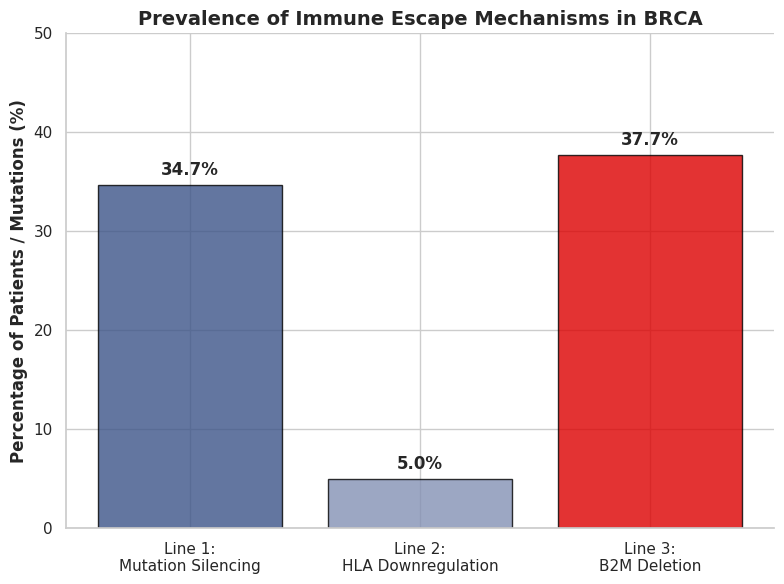

Python code for this plot: (Note: this script raises an exception after producing the figure.)
import matplotlib.pyplot as plt
import seaborn as sns

def main():
    # Твои финальные данные
    mechanisms = ['Line 1:\nMutation Silencing', 'Line 2:\nHLA Downregulation', 'Line 3:\nB2M Deletion']
    percentages = [34.7, 5.0, 37.7] # 5% для HLA как пример "неэффективности"
    
    sns.set_theme(style="whitegrid")
    plt.figure(figsize=(8, 6))
    
    colors = ['#3C5488', '#8491B4', '#DC0000']
    bars = plt.bar(mechanisms, percentages, color=colors, edgecolor='black', alpha=0.8)
    
    # Добавляем цифры над барами
    for bar in bars:
        yval = bar.get_height()
        plt.text(bar.get_x() + bar.get_width()/2, yval + 1, f'{yval}%', ha='center', fontweight='bold')

    plt.ylim(0, 50)
    plt.title('Prevalence of Immune Escape Mechanisms in BRCA', fontsize=14, fontweight='bold')
    plt.ylabel('Percentage of Patients / Mutations (%)', fontweight='bold')
    sns.despine()

    plt.tight_layout()
    plt.savefig('results/escape_summary_stats.png', dpi=300)
    print("✅ Итоговый график готов: results/escape_summary_stats.png")

if __name__ == "__main__":
    main()
